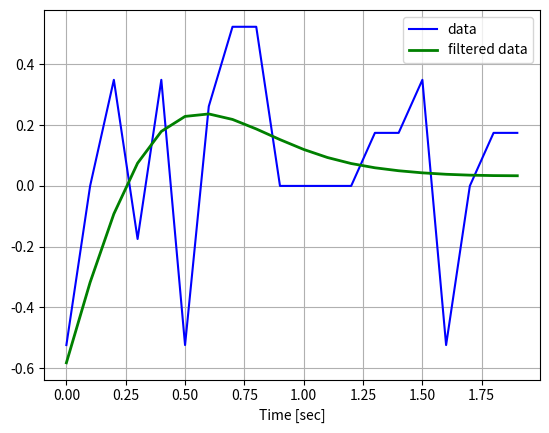

The script that saved this image:
import numpy as np
from scipy.signal import butter, filtfilt
import matplotlib.pyplot as plt


class LowpassFilter:
    def __init__(self, cutoff, fs, order=5):
        self.b, self.a = butter(order, cutoff, fs=fs, btype='low', analog=False)

    def butter_lowpass_filter(self, data):
        y = filtfilt(self.b, self.a, data, padlen=2)        # padlen=2 seems to provide the best results: it allows the signal to tend a little toward the final value
        return y


# Test the filter on some hypothetical data.
if __name__ == "__main__":
    # Filter requirements.
    order = 5
    fs = 10.0   # sample rate, Hz
    cutoff = 1  # desired cutoff frequency of the filter, Hz

    filter = LowpassFilter(cutoff, fs, order)

    # First make some data to be filtered.
    # data = [-30, 30, 20, 10, 0, 50, 0, 10, 20, 20, 30, 10, 0, 10, 10, 20, -30, 0, 20, 20]
    # data = [-30, 0, 20, 10, 0, 30, 30, 30, 30, 0, 0, 0, 0, 10, 10, 20, -30, 0, 20, 20]
    data = [-30, 0, 20, -10, 20, -30, 15, 30, 30, 0, 0, 0, 0, 10, 10, 20, -30, 0, 10, 10]
    data = np.radians(data)
    n = len(data)
    T = n / fs
    t = np.linspace(0, T, n, endpoint=False)

    # Filter the data, and plot both the original and filtered signals.
    y = filter.butter_lowpass_filter(data)

    plt.plot(t, data, 'b-', label='data')
    plt.plot(t, y, 'g-', linewidth=2, label='filtered data')
    plt.xlabel('Time [sec]')
    plt.grid()
    plt.legend()

    plt.show()
